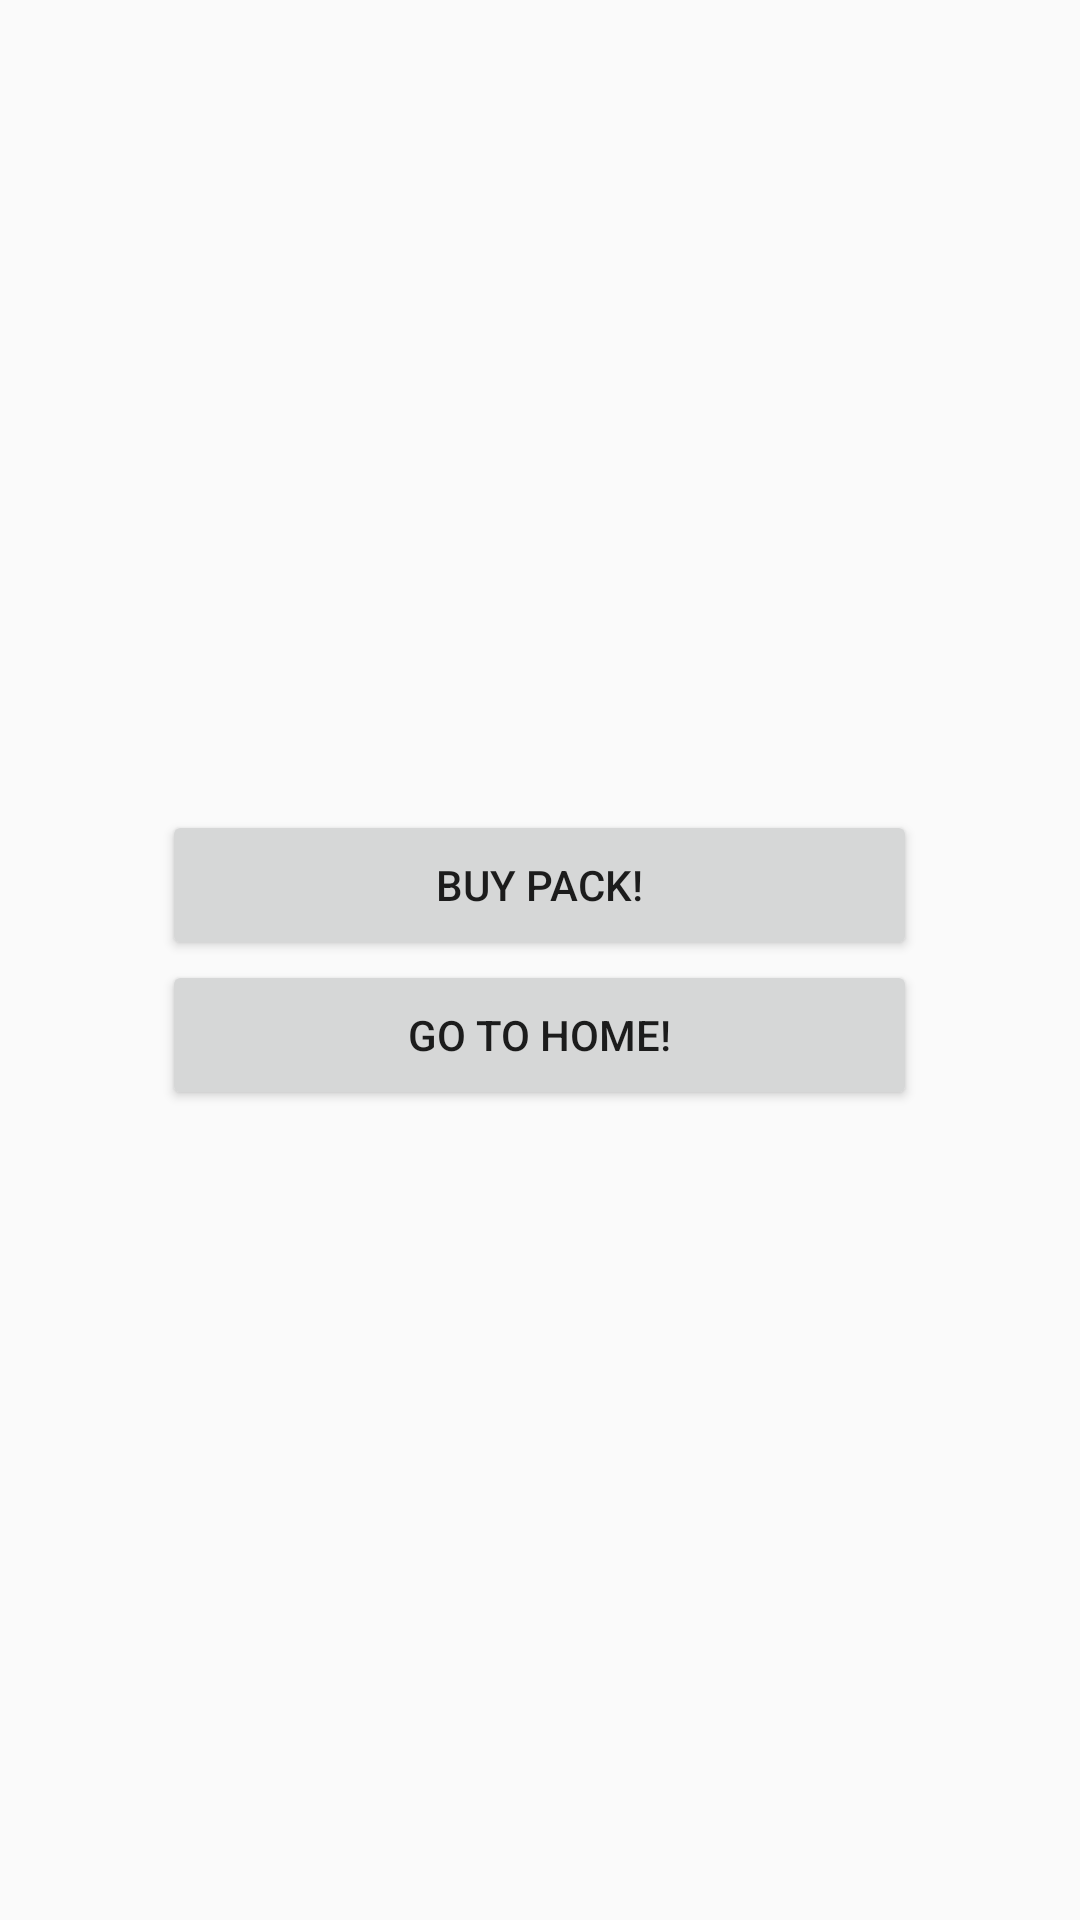

Reconstruct the res/layout file that produces this screen, plus the resources it refers to.
<!-- AndroidManifest.xml: application theme AppTheme -->
<!-- res/layout/activity_progress_step.xml -->
<?xml version="1.0" encoding="utf-8"?>
<LinearLayout xmlns:android="http://schemas.android.com/apk/res/android"
    xmlns:app="http://schemas.android.com/apk/res-auto"
    xmlns:tools="http://schemas.android.com/tools"
    android:layout_width="fill_parent"
    android:layout_height="fill_parent"
    tools:context=".ShopBoosterActivity">

    <RelativeLayout
        android:layout_width="0dip"
        android:layout_height="fill_parent"
        android:layout_weight="0.15">

    </RelativeLayout>
    <RelativeLayout
        android:layout_width="0dip"
        android:layout_height="fill_parent"
        android:layout_weight="0.70">

        <LinearLayout
            android:layout_width="fill_parent"
            android:layout_height="wrap_content"
            android:layout_centerInParent="true"
            android:orientation="vertical">



            <Button
                android:id="@+id/BuyPack"
                android:layout_width="fill_parent"
                android:layout_height="50dp"
                android:text="Buy pack!" />
            <Button
                android:id="@+id/homeButtonBoosterShop"
                android:layout_width="fill_parent"
                android:layout_height="50dp"
                android:text="Go to Home!" />

        </LinearLayout>



    </RelativeLayout>
    <RelativeLayout
        android:layout_width="0dip"
        android:layout_height="fill_parent"
        android:layout_weight="0.15">
    </RelativeLayout>

</LinearLayout>
<!-- resources referenced by this layout -->
<resources>
  <style name="AppTheme" parent="Theme.AppCompat.Light.NoActionBar">
          
          <item name="colorPrimary">@color/colorPrimary</item>
          <item name="colorPrimaryDark">@color/colorPrimaryDark</item>
          <item name="colorAccent">@color/colorAccent</item>
          <item name="android:windowActionBar">false</item>
          <item name="android:windowFullscreen">true</item>
          <item name="android:windowContentOverlay">@null</item>
      </style>
  <color name="colorPrimary">#009688</color>
  <color name="colorPrimaryDark">#00574B</color>
  <color name="colorAccent">#D81B60</color>
</resources>
